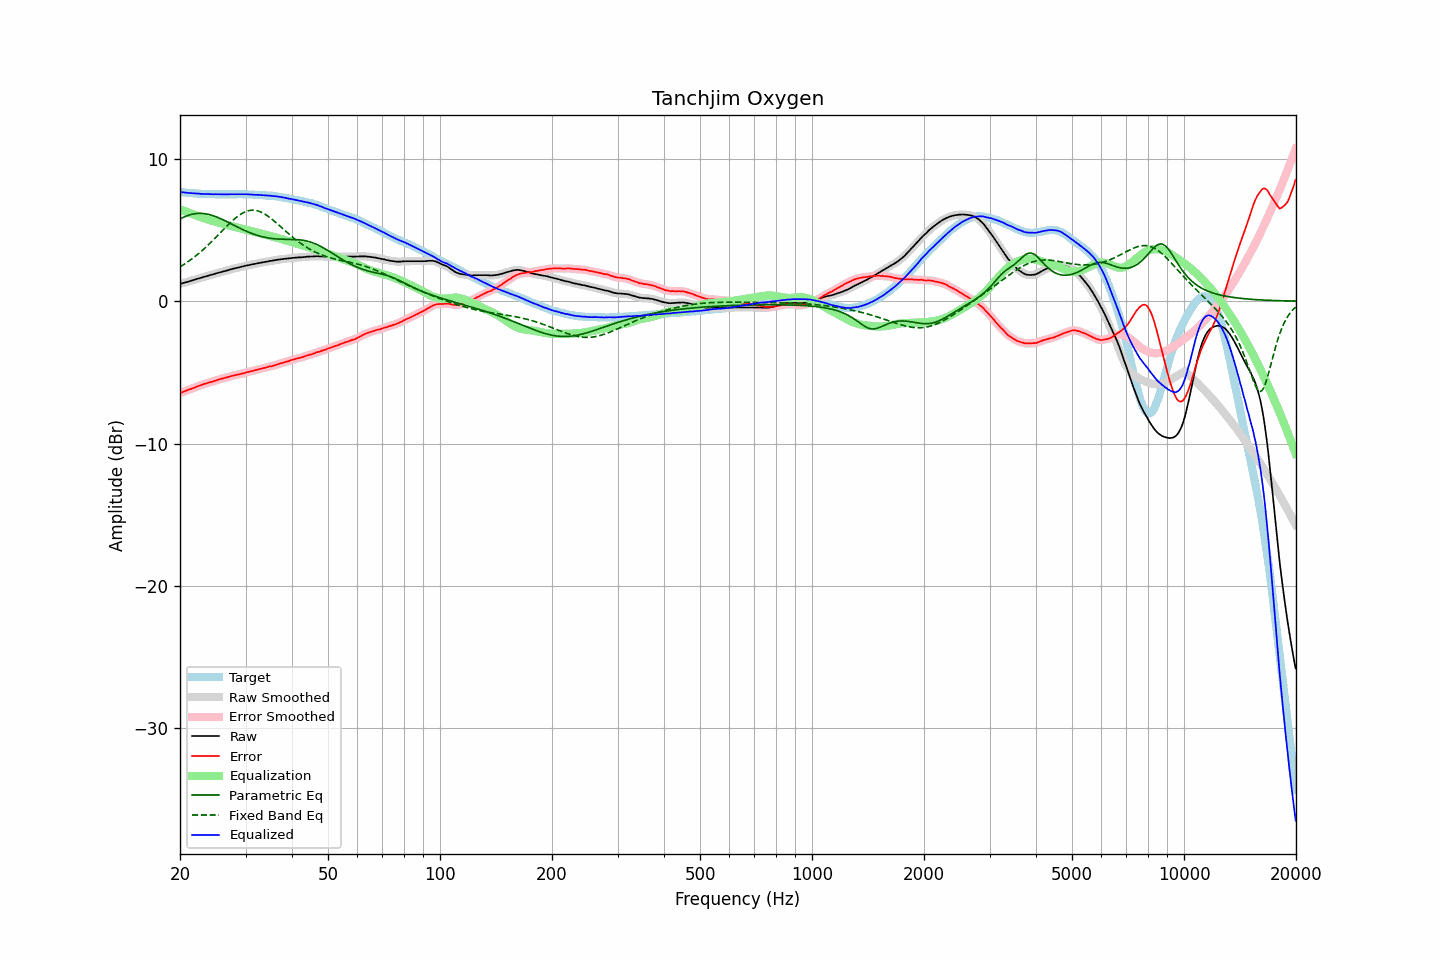

The table this chart was drawn from, first rows:
frequency, raw, error, smoothed, error_smoothed, equalization, parametric_eq, fixed_band_eq, equalized_raw, equalized_smoothed, target
20.00, 1.21, -6.45, 1.21, -6.45, 6.45, 5.77, 2.41, 7.66, 7.66, 7.66
20.20, 1.24, -6.41, 1.24, -6.41, 6.41, 5.83, 2.48, 7.65, 7.65, 7.65
20.40, 1.28, -6.36, 1.27, -6.37, 6.37, 5.88, 2.55, 7.64, 7.64, 7.64
20.61, 1.30, -6.32, 1.30, -6.32, 6.32, 5.93, 2.62, 7.63, 7.63, 7.63
20.81, 1.34, -6.27, 1.34, -6.27, 6.28, 5.98, 2.70, 7.61, 7.62, 7.61
21.02, 1.37, -6.23, 1.37, -6.23, 6.24, 6.02, 2.77, 7.60, 7.60, 7.60
21.23, 1.41, -6.18, 1.40, -6.19, 6.19, 6.06, 2.85, 7.60, 7.60, 7.59
21.44, 1.44, -6.16, 1.44, -6.15, 6.15, 6.09, 2.94, 7.59, 7.59, 7.60
21.66, 1.47, -6.10, 1.47, -6.11, 6.11, 6.11, 3.02, 7.58, 7.58, 7.58
21.87, 1.51, -6.07, 1.51, -6.07, 6.06, 6.13, 3.11, 7.57, 7.57, 7.58
22.09, 1.54, -6.02, 1.54, -6.02, 6.02, 6.15, 3.20, 7.56, 7.56, 7.56
22.31, 1.58, -5.97, 1.57, -5.98, 5.98, 6.16, 3.29, 7.56, 7.55, 7.55
22.54, 1.60, -5.93, 1.61, -5.94, 5.94, 6.16, 3.38, 7.54, 7.54, 7.54
22.76, 1.64, -5.90, 1.64, -5.89, 5.90, 6.16, 3.48, 7.53, 7.54, 7.54
22.99, 1.68, -5.85, 1.67, -5.86, 5.86, 6.16, 3.58, 7.53, 7.53, 7.53
23.22, 1.71, -5.81, 1.71, -5.82, 5.82, 6.15, 3.68, 7.53, 7.53, 7.52
23.45, 1.74, -5.79, 1.74, -5.78, 5.78, 6.13, 3.78, 7.52, 7.52, 7.53
23.69, 1.77, -5.74, 1.77, -5.75, 5.75, 6.11, 3.89, 7.52, 7.52, 7.52
23.92, 1.81, -5.70, 1.81, -5.71, 5.71, 6.08, 4.00, 7.52, 7.52, 7.51
24.16, 1.84, -5.68, 1.84, -5.68, 5.68, 6.06, 4.10, 7.51, 7.51, 7.52
24.40, 1.87, -5.65, 1.87, -5.65, 5.64, 6.02, 4.22, 7.51, 7.51, 7.52
24.65, 1.90, -5.61, 1.90, -5.61, 5.61, 5.98, 4.33, 7.50, 7.51, 7.51
24.89, 1.94, -5.57, 1.93, -5.57, 5.57, 5.94, 4.44, 7.51, 7.51, 7.51
25.14, 1.97, -5.53, 1.97, -5.54, 5.54, 5.90, 4.56, 7.51, 7.51, 7.50
25.39, 2.00, -5.50, 2.00, -5.50, 5.51, 5.85, 4.67, 7.51, 7.51, 7.50
25.65, 2.03, -5.47, 2.03, -5.47, 5.48, 5.80, 4.79, 7.50, 7.50, 7.50
25.91, 2.05, -5.44, 2.06, -5.45, 5.44, 5.75, 4.91, 7.50, 7.50, 7.50
26.16, 2.09, -5.42, 2.09, -5.42, 5.41, 5.70, 5.02, 7.50, 7.50, 7.51
26.43, 2.11, -5.38, 2.11, -5.39, 5.38, 5.65, 5.14, 7.50, 7.50, 7.50
26.69, 2.15, -5.35, 2.15, -5.35, 5.35, 5.59, 5.25, 7.50, 7.50, 7.50
26.96, 2.18, -5.32, 2.18, -5.32, 5.32, 5.53, 5.37, 7.50, 7.50, 7.50
27.23, 2.21, -5.28, 2.21, -5.29, 5.29, 5.48, 5.48, 7.51, 7.50, 7.50
27.50, 2.25, -5.25, 2.25, -5.26, 5.26, 5.42, 5.58, 7.51, 7.51, 7.50
27.77, 2.28, -5.23, 2.28, -5.23, 5.23, 5.36, 5.69, 7.51, 7.51, 7.51
28.05, 2.31, -5.19, 2.30, -5.20, 5.21, 5.30, 5.79, 7.51, 7.51, 7.50
28.33, 2.33, -5.18, 2.33, -5.18, 5.18, 5.25, 5.88, 7.50, 7.51, 7.51
28.62, 2.35, -5.15, 2.36, -5.16, 5.15, 5.19, 5.97, 7.51, 7.51, 7.51
28.90, 2.39, -5.13, 2.38, -5.13, 5.13, 5.13, 6.05, 7.51, 7.51, 7.52
29.19, 2.42, -5.10, 2.41, -5.10, 5.10, 5.08, 6.12, 7.51, 7.51, 7.52
29.48, 2.44, -5.07, 2.44, -5.08, 5.07, 5.03, 6.19, 7.51, 7.51, 7.51
29.78, 2.47, -5.04, 2.47, -5.04, 5.04, 4.97, 6.24, 7.51, 7.51, 7.51
30.08, 2.49, -5.01, 2.49, -5.01, 5.01, 4.92, 6.29, 7.51, 7.50, 7.51
30.38, 2.52, -4.97, 2.52, -4.98, 4.99, 4.87, 6.33, 7.50, 7.50, 7.49
30.68, 2.54, -4.95, 2.54, -4.95, 4.96, 4.83, 6.36, 7.49, 7.49, 7.49
30.99, 2.56, -4.92, 2.56, -4.93, 4.93, 4.78, 6.38, 7.49, 7.49, 7.49
31.30, 2.59, -4.90, 2.58, -4.90, 4.90, 4.74, 6.38, 7.48, 7.48, 7.49
31.61, 2.61, -4.87, 2.61, -4.87, 4.87, 4.70, 6.38, 7.47, 7.47, 7.48
31.93, 2.63, -4.83, 2.63, -4.84, 4.84, 4.66, 6.37, 7.46, 7.47, 7.46
32.24, 2.66, -4.81, 2.65, -4.81, 4.81, 4.62, 6.35, 7.47, 7.46, 7.47
32.57, 2.68, -4.77, 2.67, -4.78, 4.78, 4.59, 6.31, 7.46, 7.46, 7.45
32.89, 2.70, -4.75, 2.70, -4.75, 4.75, 4.56, 6.27, 7.45, 7.45, 7.45
33.22, 2.72, -4.72, 2.72, -4.73, 4.72, 4.53, 6.22, 7.44, 7.44, 7.44
33.55, 2.74, -4.70, 2.74, -4.70, 4.70, 4.50, 6.16, 7.43, 7.43, 7.44
33.89, 2.76, -4.67, 2.75, -4.67, 4.67, 4.48, 6.10, 7.42, 7.42, 7.43
34.23, 2.78, -4.63, 2.78, -4.64, 4.64, 4.45, 6.03, 7.42, 7.42, 7.41
34.57, 2.80, -4.61, 2.80, -4.61, 4.61, 4.43, 5.95, 7.41, 7.41, 7.41
34.92, 2.83, -4.56, 2.82, -4.58, 4.59, 4.42, 5.86, 7.41, 7.40, 7.39
35.27, 2.84, -4.57, 2.84, -4.56, 4.56, 4.40, 5.77, 7.39, 7.39, 7.41
35.62, 2.86, -4.52, 2.86, -4.53, 4.52, 4.39, 5.68, 7.38, 7.38, 7.38
35.97, 2.88, -4.50, 2.88, -4.50, 4.49, 4.38, 5.59, 7.37, 7.37, 7.38
... 635 more rows
